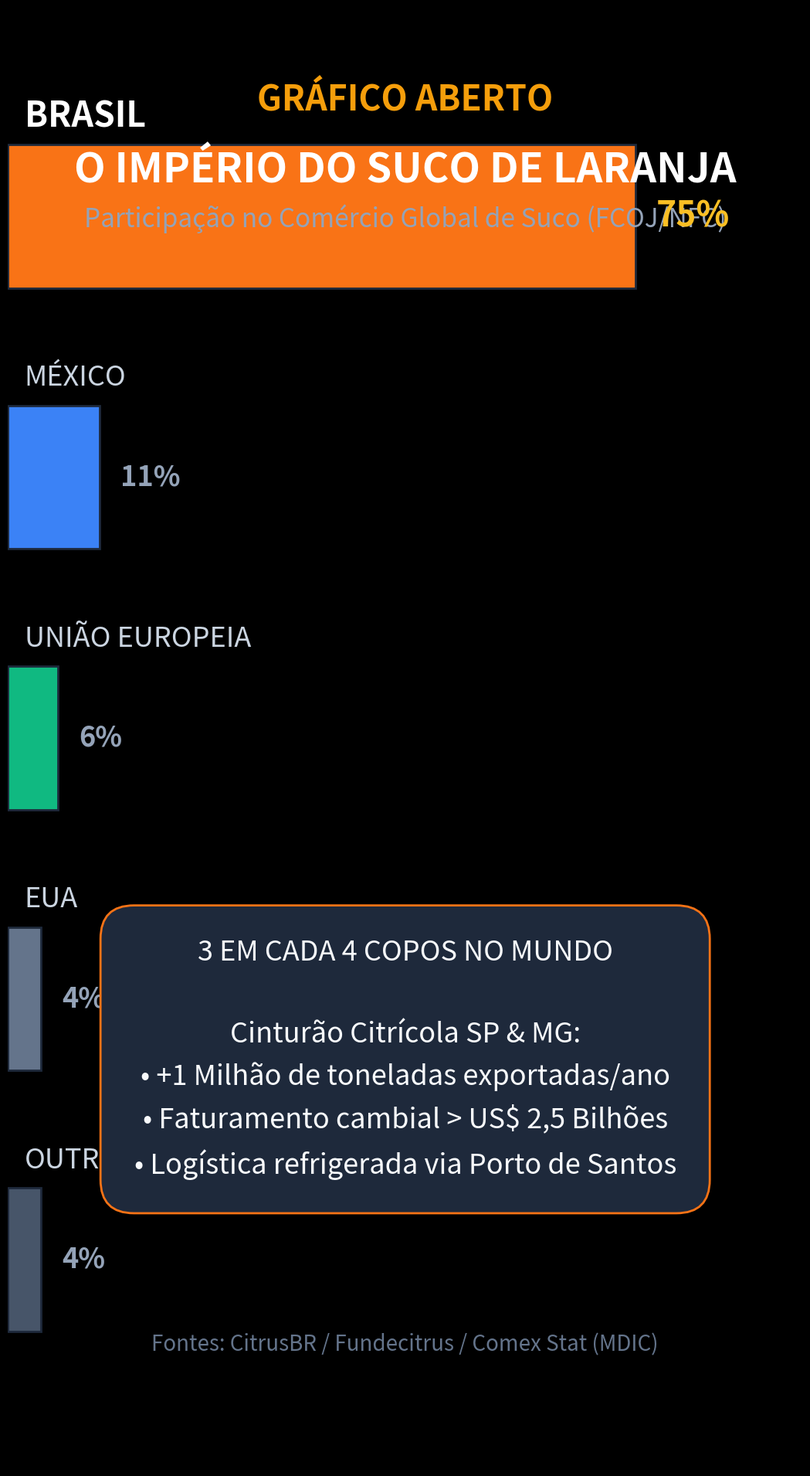

Source code (Python): (Note: this script raises an exception after producing the figure.)
import matplotlib.pyplot as plt
import numpy as np

# Configurar estilo visual padrão Gráfico Aberto
plt.style.use('dark_background')
fig, ax = plt.subplots(figsize=(10.8, 19.2), dpi=100)
fig.patch.set_facecolor('#0d1117')
ax.set_facecolor('#0d1117')

# Título do Short e Cabeçalho
ax.text(0.5, 0.93, "GRÁFICO ABERTO", color='#f59e0b', fontsize=32, fontweight='bold', ha='center', transform=ax.transAxes)
ax.text(0.5, 0.88, "O IMPÉRIO DO SUCO DE LARANJA", color='#ffffff', fontsize=38, fontweight='heavy', ha='center', transform=ax.transAxes)
ax.text(0.5, 0.85, "Participação no Comércio Global de Suco (FCOJ/NFC)", color='#94a3b8', fontsize=24, ha='center', transform=ax.transAxes)

# Dados do Gráfico
paises = ['Brasil', 'México', 'União Europeia', 'EUA', 'Outros']
shares = [75.0, 11.0, 6.0, 4.0, 4.0]
colors = ['#f97316', '#3b82f6', '#10b981', '#64748b', '#475569']

y_pos = np.arange(len(paises))
y_pos = y_pos[::-1] # Brasil no topo

bars = ax.barh(y_pos, shares, color=colors, height=0.55, edgecolor='#1e293b', linewidth=2)

# Configurar eixos
ax.set_xlim(0, 95)
ax.set_ylim(-0.8, len(paises) - 0.2)
ax.axis('off')

# Rótulos nas barras
for idx, (bar, pais, val) in enumerate(zip(bars, paises, shares)):
    y = bar.get_y() + bar.get_height() / 2
    weight = 'bold' if pais == 'Brasil' else 'normal'
    textColor = '#ffffff' if pais == 'Brasil' else '#cbd5e1'
    fontSize = 32 if pais == 'Brasil' else 26
    
    ax.text(2, y + 0.38, pais.upper(), color=textColor, fontsize=fontSize, fontweight=weight, va='center')
    
    valColor = '#fbbf24' if pais == 'Brasil' else '#94a3b8'
    ax.text(val + 2.5, y, f"{val:.0f}%", color=valColor, fontsize=fontSize, fontweight='bold', va='center')

# Bloco de destaque analítico
highlight_box = dict(boxstyle='round,pad=1.2', facecolor='#1e293b', edgecolor='#f97316', linewidth=2)
ax.text(0.5, 0.28, 
        "3 EM CADA 4 COPOS NO MUNDO\n\n"
        "Cinturão Citrícola SP & MG:\n"
        "• +1 Milhão de toneladas exportadas/ano\n"
        "• Faturamento cambial > US$ 2,5 Bilhões\n"
        "• Logística refrigerada via Porto de Santos", 
        color='#f8fafc', fontsize=26, ha='center', va='center', transform=ax.transAxes, bbox=highlight_box, linespacing=1.6)

# Fonte
ax.text(0.5, 0.08, "Fontes: CitrusBR / Fundecitrus / Comex Stat (MDIC)", color='#64748b', fontsize=20, ha='center', transform=ax.transAxes)

plt.tight_layout()
plt.savefig('videos/SHORT-201/assets/scene2.png', dpi=100, facecolor=fig.get_facecolor(), edgecolor='none')
plt.close()
print("scene2.png gerada com sucesso!")
